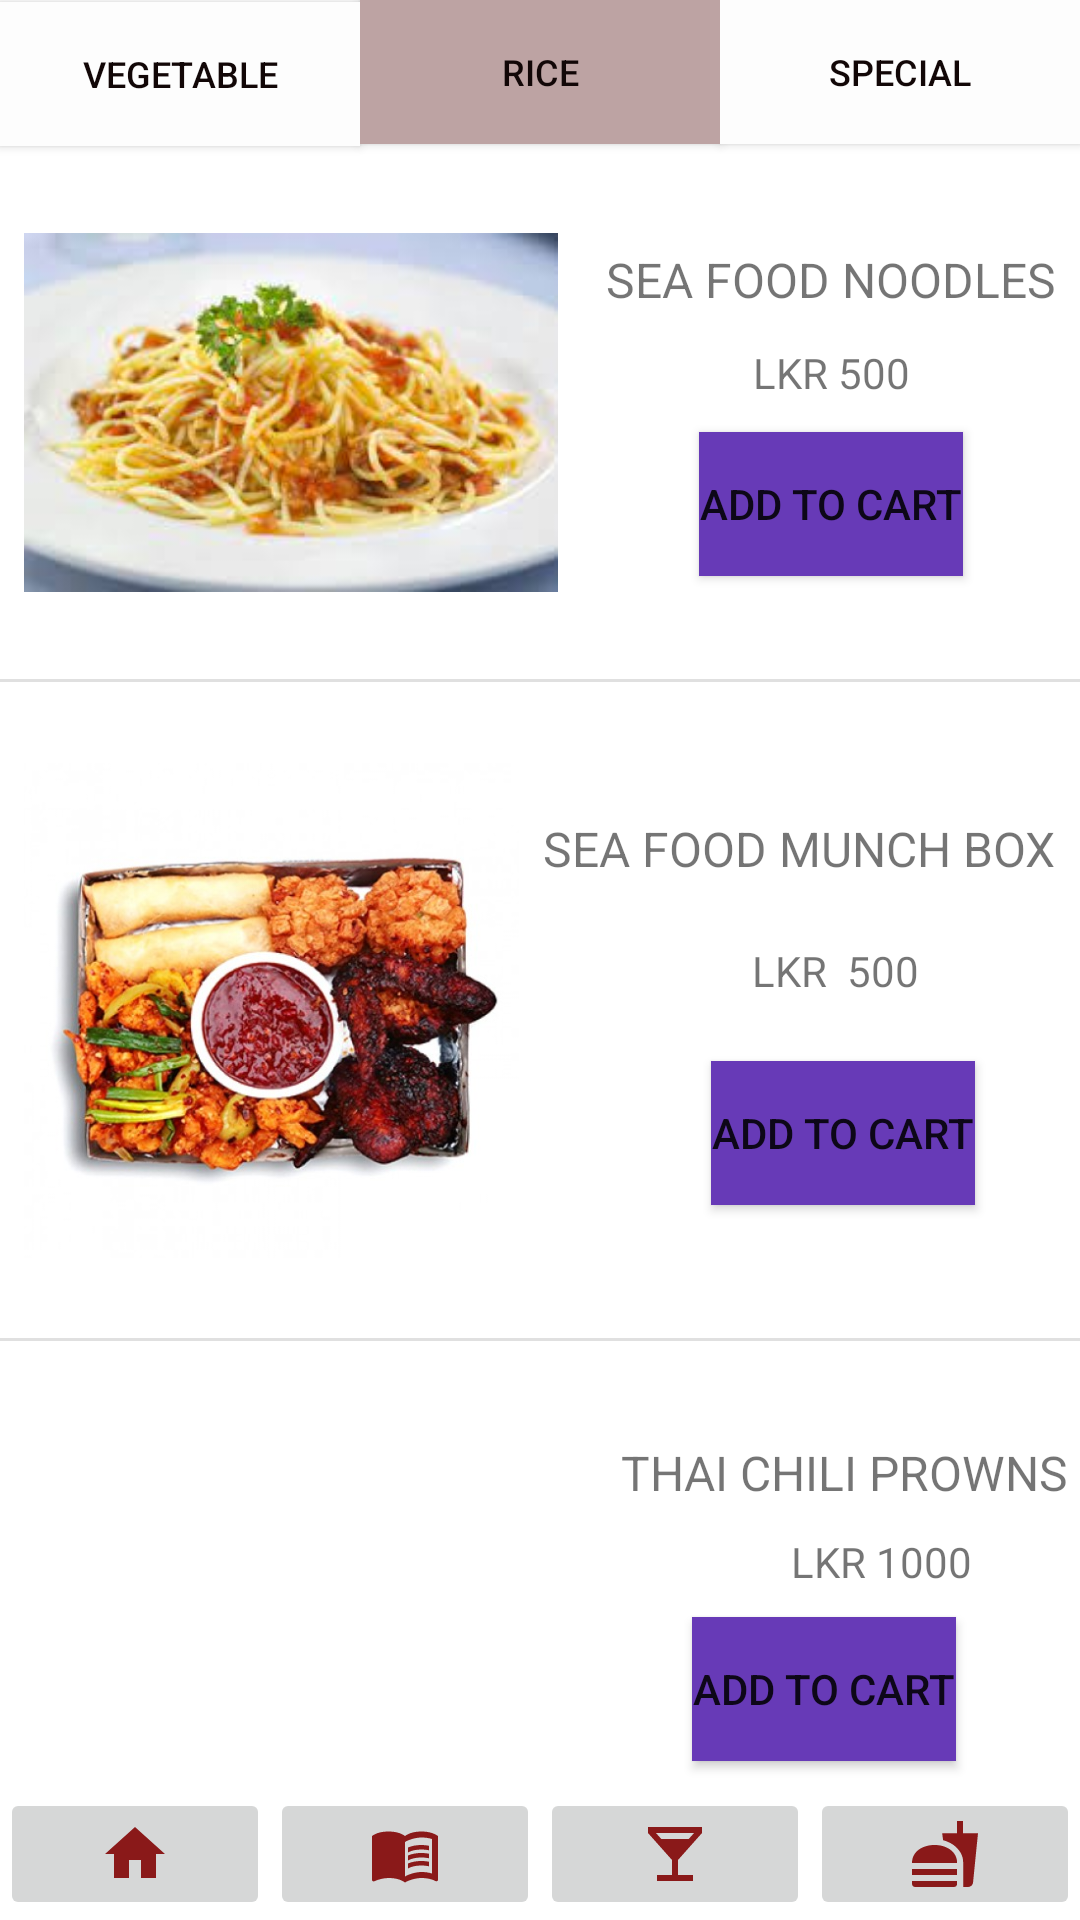

The Android layout XML behind this screen, and the referenced resources:
<!-- AndroidManifest.xml: application theme Theme.SideMenuSakura -->
<!-- res/layout/activity_mainnewgui2.xml -->
<?xml version="1.0" encoding="utf-8"?>
<androidx.constraintlayout.widget.ConstraintLayout xmlns:android="http://schemas.android.com/apk/res/android"
    xmlns:app="http://schemas.android.com/apk/res-auto"
    xmlns:tools="http://schemas.android.com/tools"
    android:layout_width="match_parent"
    android:layout_height="match_parent"
    tools:context=".FoodMenuManagement.Mainnewgui2">


    <Button
        android:id="@+id/buttonorder2"
        android:layout_width="wrap_content"
        android:layout_height="wrap_content"
        android:layout_marginStart="39dp"
        android:layout_marginEnd="8dp"
        android:layout_marginBottom="24dp"
        android:background="#673AB7"
        android:backgroundTint="#316DD1"
        android:text="Add to cart"
        app:backgroundTint="#673AB7"
        app:layout_constraintBottom_toTopOf="@+id/divider2"
        app:layout_constraintEnd_toEndOf="parent"
        app:layout_constraintHorizontal_bias="0.48"
        app:layout_constraintStart_toEndOf="@+id/imageView2"
        app:layout_constraintTop_toBottomOf="@+id/textView13" />

    <Button
        android:id="@+id/buttonorder3"
        android:layout_width="wrap_content"
        android:layout_height="wrap_content"
        android:layout_marginEnd="8dp"
        android:background="#673AB7"
        android:backgroundTint="#316DD1"
        android:text="Add to cart"
        app:backgroundTint="#673AB7"
        app:layout_constraintBottom_toTopOf="@+id/imageButtonorder"
        app:layout_constraintEnd_toEndOf="parent"
        app:layout_constraintHorizontal_bias="0.49"
        app:layout_constraintStart_toEndOf="@+id/imageView8"
        app:layout_constraintTop_toBottomOf="@+id/textView14" />

    <Button
        android:id="@+id/buttonorder1"
        android:layout_width="wrap_content"
        android:layout_height="wrap_content"
        android:layout_marginStart="16dp"
        android:layout_marginEnd="8dp"
        android:layout_marginBottom="24dp"
        android:background="#673AB7"
        android:backgroundTint="#316DD1"
        android:text="Add to cart"
        app:backgroundTint="#673AB7"
        app:layout_constraintBottom_toTopOf="@+id/divider"
        app:layout_constraintEnd_toEndOf="parent"
        app:layout_constraintStart_toEndOf="@+id/imageView"
        app:layout_constraintTop_toBottomOf="@+id/textView12" />

    <Button
        android:id="@+id/button22"
        android:layout_width="0dp"
        android:layout_height="wrap_content"
        android:background="#FDFDFD"
        android:text="SPECIAL"
        android:textColor="#120707"
        android:textSize="12sp"
        app:backgroundTint="#FDFDFD"
        app:layout_constraintEnd_toEndOf="parent"
        app:layout_constraintStart_toEndOf="@+id/button23"
        app:layout_constraintTop_toTopOf="parent" />

    <Button
        android:id="@+id/button25"
        android:layout_width="0dp"
        android:layout_height="wrap_content"
        android:background="#FDFDFD"
        android:text="VEGETABLE"
        android:textColor="#120707"
        android:textSize="12sp"
        app:backgroundTint="#FDFDFD"
        app:layout_constraintBottom_toTopOf="@+id/imageView"
        app:layout_constraintEnd_toStartOf="@+id/button23"
        app:layout_constraintStart_toStartOf="parent"
        app:layout_constraintTop_toTopOf="parent" />


    <Button
        android:id="@+id/button23"
        android:layout_width="0dp"
        android:layout_height="wrap_content"
        android:layout_marginBottom="1dp"
        android:background="#BDA3A3"
        android:backgroundTint="#1F2C43"
        android:text="RICE"
        android:textColor="#120707"
        android:textSize="12sp"
        app:backgroundTint="#BDA3A3"
        app:layout_constraintBottom_toTopOf="@+id/imageView"
        app:layout_constraintEnd_toStartOf="@+id/button22"
        app:layout_constraintStart_toEndOf="@+id/button25"
        app:layout_constraintTop_toTopOf="parent" />

    <TextView
        android:id="@+id/textView3"
        android:layout_width="wrap_content"
        android:layout_height="wrap_content"
        android:layout_marginStart="16dp"
        android:layout_marginTop="24dp"
        android:layout_marginEnd="8dp"
        android:text="SEA FOOD NOODLES"
        android:textSize="16sp"
        app:layout_constraintBottom_toTopOf="@+id/textView12"
        app:layout_constraintEnd_toEndOf="parent"
        app:layout_constraintStart_toEndOf="@+id/imageView"
        app:layout_constraintTop_toBottomOf="@+id/button22" />

    <TextView
        android:id="@+id/textView4"
        android:layout_width="wrap_content"
        android:layout_height="wrap_content"
        android:layout_marginStart="8dp"
        android:layout_marginTop="24dp"
        android:layout_marginEnd="8dp"
        android:text="THAI CHILI PROWNS"
        android:textSize="16sp"
        app:layout_constraintBottom_toTopOf="@+id/textView14"
        app:layout_constraintEnd_toEndOf="parent"
        app:layout_constraintStart_toEndOf="@+id/imageView8"
        app:layout_constraintTop_toBottomOf="@+id/divider2" />

    <View
        android:id="@+id/divider2"
        android:layout_width="409dp"
        android:layout_height="1dp"
        android:background="?android:attr/listDivider"
        app:layout_constraintBottom_toBottomOf="parent"
        app:layout_constraintEnd_toEndOf="parent"
        app:layout_constraintHorizontal_bias="0.509"
        app:layout_constraintStart_toStartOf="parent"
        app:layout_constraintTop_toTopOf="parent"
        app:layout_constraintVertical_bias="0.698" />

    <ImageView
        android:id="@+id/imageView"
        android:layout_width="0dp"
        android:layout_height="0dp"
        android:layout_marginStart="8dp"
        app:layout_constraintBottom_toTopOf="@+id/divider"
        app:layout_constraintEnd_toStartOf="@+id/textView3"
        app:layout_constraintStart_toStartOf="parent"
        app:layout_constraintTop_toBottomOf="@+id/button25"
        app:srcCompat="@drawable/images" />

    <ImageView
        android:id="@+id/imageView2"
        android:layout_width="0dp"
        android:layout_height="0dp"
        android:layout_marginStart="8dp"
        app:layout_constraintBottom_toTopOf="@+id/divider2"
        app:layout_constraintEnd_toStartOf="@+id/textView"
        app:layout_constraintStart_toStartOf="parent"
        app:layout_constraintTop_toBottomOf="@+id/divider"
        app:srcCompat="@drawable/tab_size_2_2" />

    <View
        android:id="@+id/divider"
        android:layout_width="409dp"
        android:layout_height="1dp"
        android:background="?android:attr/listDivider"
        app:layout_constraintBottom_toBottomOf="parent"
        app:layout_constraintEnd_toEndOf="parent"
        app:layout_constraintHorizontal_bias="0.509"
        app:layout_constraintStart_toStartOf="parent"
        app:layout_constraintTop_toTopOf="parent"
        app:layout_constraintVertical_bias="0.354" />

    <TextView
        android:id="@+id/textView13"
        android:layout_width="wrap_content"
        android:layout_height="wrap_content"
        android:layout_marginStart="24dp"
        android:layout_marginEnd="8dp"
        android:text="LKR  500"
        android:textSize="14sp"
        app:layout_constraintBottom_toTopOf="@+id/buttonorder2"
        app:layout_constraintEnd_toEndOf="parent"
        app:layout_constraintHorizontal_bias="0.54"
        app:layout_constraintStart_toEndOf="@+id/imageView2"
        app:layout_constraintTop_toBottomOf="@+id/textView" />

    <TextView
        android:id="@+id/textView"
        android:layout_width="wrap_content"
        android:layout_height="wrap_content"
        android:layout_marginStart="8dp"
        android:layout_marginTop="24dp"
        android:layout_marginEnd="8dp"
        android:text="SEA FOOD MUNCH BOX"
        android:textSize="16sp"
        app:layout_constraintBottom_toTopOf="@+id/textView13"
        app:layout_constraintEnd_toEndOf="parent"
        app:layout_constraintStart_toEndOf="@+id/imageView2"
        app:layout_constraintTop_toBottomOf="@+id/divider" />

    <TextView
        android:id="@+id/textView14"
        android:layout_width="wrap_content"
        android:layout_height="wrap_content"
        android:layout_marginStart="32dp"
        android:layout_marginEnd="8dp"
        android:text="LKR 1000"
        android:textSize="14sp"
        app:layout_constraintBottom_toTopOf="@+id/buttonorder3"
        app:layout_constraintEnd_toEndOf="parent"
        app:layout_constraintHorizontal_bias="0.54"
        app:layout_constraintStart_toEndOf="@+id/imageView8"
        app:layout_constraintTop_toBottomOf="@+id/textView4" />

    <ImageView
        android:id="@+id/imageView8"
        android:layout_width="195dp"
        android:layout_height="155dp"
        android:layout_marginStart="8dp"
        android:layout_marginBottom="24dp"
        app:layout_constraintBottom_toBottomOf="parent"
        app:layout_constraintEnd_toStartOf="@+id/textView4"
        app:layout_constraintStart_toStartOf="parent"
        app:layout_constraintTop_toBottomOf="@+id/divider2"
        app:srcCompat="@drawable/hu" />

    <TextView
        android:id="@+id/textView12"
        android:layout_width="wrap_content"
        android:layout_height="wrap_content"
        android:layout_marginStart="16dp"
        android:layout_marginEnd="8dp"
        android:text="LKR 500"
        android:textSize="14sp"
        app:layout_constraintBottom_toTopOf="@+id/buttonorder1"
        app:layout_constraintEnd_toEndOf="parent"
        app:layout_constraintStart_toEndOf="@+id/imageView"
        app:layout_constraintTop_toBottomOf="@+id/textView3" />


    <ImageButton
        android:id="@+id/imageButtonhome"
        android:layout_width="0dp"
        android:layout_height="wrap_content"
        android:layout_marginTop="4dp"
        android:src="@drawable/ic_baseline_home_24"
        app:layout_constraintBottom_toBottomOf="parent"
        app:layout_constraintEnd_toStartOf="@+id/imageButtonfood"
        app:layout_constraintHorizontal_bias="0.045"
        app:layout_constraintStart_toStartOf="parent"
        app:layout_constraintTop_toBottomOf="@+id/imageView8"
        app:layout_constraintVertical_bias="1.0" />

    <ImageButton
        android:id="@+id/imageButtonfood"
        android:layout_width="0dp"
        android:layout_height="wrap_content"
        android:layout_marginTop="4dp"
        android:src="@drawable/ic_baseline_menu_book_24"
        app:layout_constraintBottom_toBottomOf="parent"
        app:layout_constraintEnd_toStartOf="@+id/imageButtonbar"
        app:layout_constraintStart_toEndOf="@+id/imageButtonhome"
        app:layout_constraintTop_toBottomOf="@+id/imageView8"
        app:layout_constraintVertical_bias="1.0" />

    <ImageButton
        android:id="@+id/imageButtonbar"
        android:layout_width="0dp"
        android:layout_height="wrap_content"
        android:src="@drawable/ic_baseline_local_bar_24"
        app:layout_constraintBottom_toBottomOf="parent"
        app:layout_constraintEnd_toStartOf="@+id/imageButtonorder"
        app:layout_constraintStart_toEndOf="@+id/imageButtonfood"
        app:layout_constraintTop_toBottomOf="@+id/imageView8"
        app:layout_constraintVertical_bias="1.0" />

    <ImageButton
        android:id="@+id/imageButtonorder"
        android:layout_width="0dp"
        android:layout_height="wrap_content"
        android:src="@drawable/ic_baseline_fastfood_24"
        app:layout_constraintBottom_toBottomOf="parent"
        app:layout_constraintEnd_toEndOf="parent"
        app:layout_constraintStart_toEndOf="@+id/imageButtonbar" />


</androidx.constraintlayout.widget.ConstraintLayout>
<!-- resources referenced by this layout -->
<resources>
  <!-- drawable ic_baseline_fastfood_24 (drawable) -->
  <vector android:height="24dp" android:tint="#8A1919"
      android:viewportHeight="24" android:viewportWidth="24"
      android:width="24dp" xmlns:android="http://schemas.android.com/apk/res/android">
      <path android:fillColor="@android:color/white" android:pathData="M18.06,22.99h1.66c0.84,0 1.53,-0.64 1.63,-1.46L23,5.05h-5L18,1h-1.97v4.05h-4.97l0.3,2.34c1.71,0.47 3.31,1.32 4.27,2.26 1.44,1.42 2.43,2.89 2.43,5.29v8.05zM1,21.99L1,21h15.03v0.99c0,0.55 -0.45,1 -1.01,1L2.01,22.99c-0.56,0 -1.01,-0.45 -1.01,-1zM16.03,14.99c0,-8 -15.03,-8 -15.03,0h15.03zM1.02,17h15v2h-15z"/>
  </vector>
  <!-- drawable ic_baseline_home_24 (drawable) -->
  <vector android:height="24dp" android:tint="#8A1919"
      android:viewportHeight="24" android:viewportWidth="24"
      android:width="24dp" xmlns:android="http://schemas.android.com/apk/res/android">
      <path android:fillColor="@android:color/white" android:pathData="M10,20v-6h4v6h5v-8h3L12,3 2,12h3v8z"/>
  </vector>
  <!-- drawable ic_baseline_local_bar_24 (drawable) -->
  <vector android:height="24dp" android:tint="#8A1919"
      android:viewportHeight="24" android:viewportWidth="24"
      android:width="24dp" xmlns:android="http://schemas.android.com/apk/res/android">
      <path android:fillColor="@android:color/white" android:pathData="M21,5V3H3v2l8,9v5H6v2h12v-2h-5v-5l8,-9zM7.43,7L5.66,5h12.69l-1.78,2H7.43z"/>
  </vector>
  <!-- drawable ic_baseline_menu_book_24 (drawable) -->
  <vector android:height="24dp" android:tint="#8A1919"
      android:viewportHeight="24" android:viewportWidth="24"
      android:width="24dp" xmlns:android="http://schemas.android.com/apk/res/android">
      <path android:fillColor="@android:color/white" android:pathData="M21,5c-1.11,-0.35 -2.33,-0.5 -3.5,-0.5c-1.95,0 -4.05,0.4 -5.5,1.5c-1.45,-1.1 -3.55,-1.5 -5.5,-1.5S2.45,4.9 1,6v14.65c0,0.25 0.25,0.5 0.5,0.5c0.1,0 0.15,-0.05 0.25,-0.05C3.1,20.45 5.05,20 6.5,20c1.95,0 4.05,0.4 5.5,1.5c1.35,-0.85 3.8,-1.5 5.5,-1.5c1.65,0 3.35,0.3 4.75,1.05c0.1,0.05 0.15,0.05 0.25,0.05c0.25,0 0.5,-0.25 0.5,-0.5V6C22.4,5.55 21.75,5.25 21,5zM21,18.5c-1.1,-0.35 -2.3,-0.5 -3.5,-0.5c-1.7,0 -4.15,0.65 -5.5,1.5V8c1.35,-0.85 3.8,-1.5 5.5,-1.5c1.2,0 2.4,0.15 3.5,0.5V18.5z"/>
      <path android:fillColor="@android:color/white" android:pathData="M17.5,10.5c0.88,0 1.73,0.09 2.5,0.26V9.24C19.21,9.09 18.36,9 17.5,9c-1.7,0 -3.24,0.29 -4.5,0.83v1.66C14.13,10.85 15.7,10.5 17.5,10.5z"/>
      <path android:fillColor="@android:color/white" android:pathData="M13,12.49v1.66c1.13,-0.64 2.7,-0.99 4.5,-0.99c0.88,0 1.73,0.09 2.5,0.26V11.9c-0.79,-0.15 -1.64,-0.24 -2.5,-0.24C15.8,11.66 14.26,11.96 13,12.49z"/>
      <path android:fillColor="@android:color/white" android:pathData="M17.5,14.33c-1.7,0 -3.24,0.29 -4.5,0.83v1.66c1.13,-0.64 2.7,-0.99 4.5,-0.99c0.88,0 1.73,0.09 2.5,0.26v-1.52C19.21,14.41 18.36,14.33 17.5,14.33z"/>
  </vector>
  <!-- drawable images: jpeg bitmap (drawable, 8332 bytes) -->
  <!-- drawable tab_size_2_2: jpeg bitmap (drawable, 62744 bytes) -->
  <style name="Theme.SideMenuSakura" parent="Theme.MaterialComponents.DayNight.DarkActionBar">
          
          <item name="colorPrimary">@color/purple_500</item>
          <item name="colorPrimaryVariant">@color/purple_700</item>
          <item name="colorOnPrimary">@color/white</item>
          
          <item name="colorSecondary">@color/teal_200</item>
          <item name="colorSecondaryVariant">@color/teal_700</item>
          <item name="colorOnSecondary">@color/black</item>
          
          <item name="android:statusBarColor" tools:targetApi="l">?attr/colorPrimaryVariant</item>
          
      </style>
  <color name="purple_500">#8A0D0D</color>
  <color name="purple_700">#FF3700B3</color>
  <color name="white">#FFFFFFFF</color>
  <color name="teal_200">#FF03DAC5</color>
  <color name="teal_700">#FF018786</color>
  <color name="black">#FF000000</color>
</resources>
